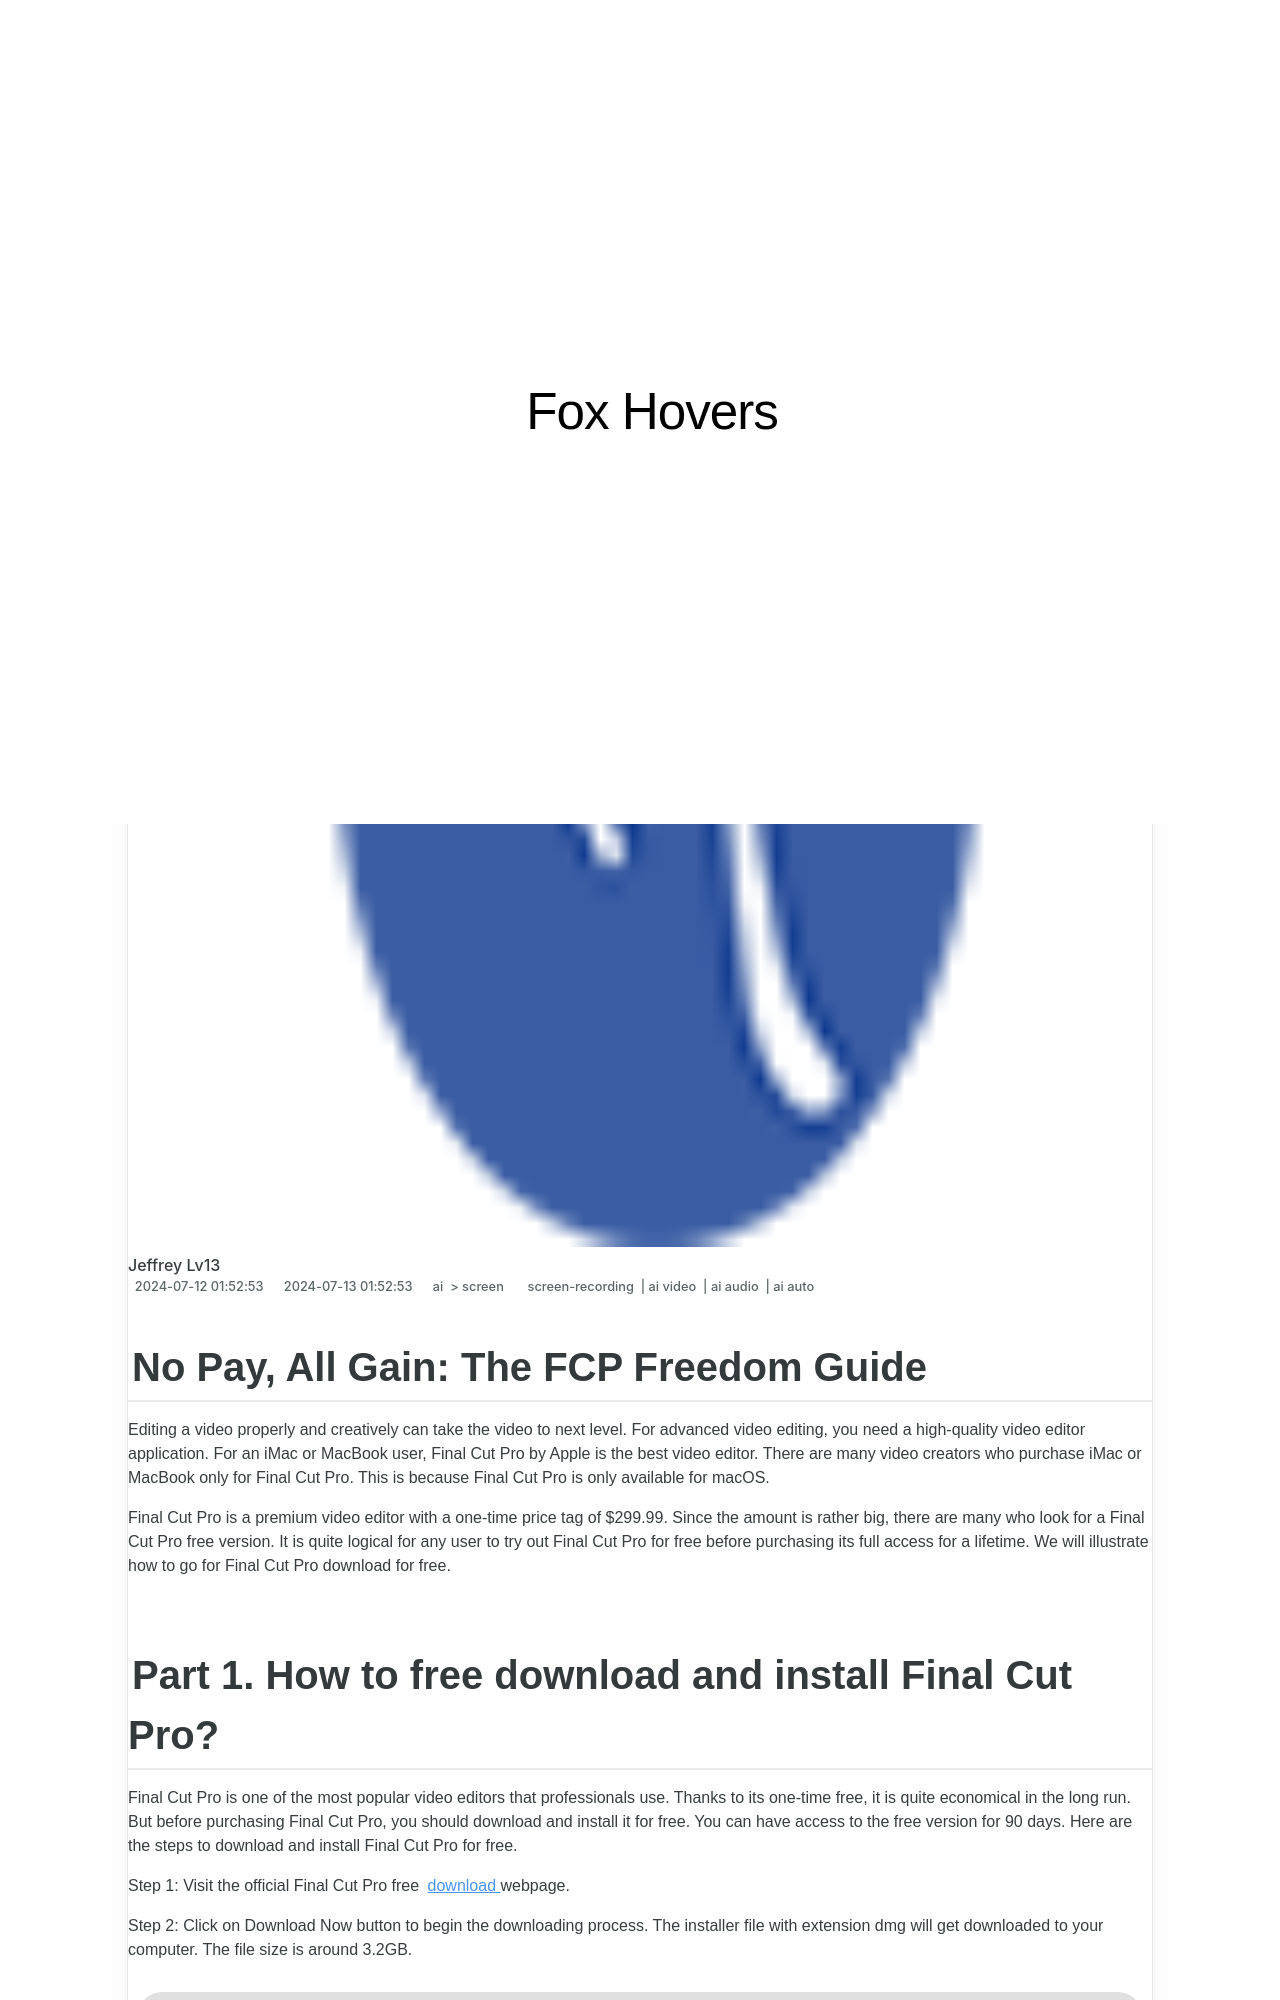

repository: techidaily/site-fox-hovers · page: updated-in-2024-no-pay-all-gain-the-fcp-freedom-guide/index.html · generator: jekyll

---
title: "\"[Updated] In 2024, No Pay, All Gain  The FCP Freedom Guide\""
date: 2024-07-12T01:52:53.670Z
updated: 2024-07-13T01:52:53.670Z
tags: 
  - screen-recording
  - ai video
  - ai audio
  - ai auto
categories: 
  - ai
  - screen
description: "\"This Article Describes [Updated] In 2024, No Pay, All Gain: The FCP Freedom Guide\""
excerpt: "\"This Article Describes [Updated] In 2024, No Pay, All Gain: The FCP Freedom Guide\""
keywords: "FreeGainGuideFCP,NoPayAllGain,FCPFreedomTips,CutoutFCPCosts,GainWithoutPaid,FCPNoBudgetHelp,PayFreeFCPStrategy"
thumbnail: https://thmb.techidaily.com/9d3732c41a53a8a22c767ec42385e845ec206bbdbcdafbf7af2a45ba4a50f286.jpg
---

## No Pay, All Gain: The FCP Freedom Guide

Editing a video properly and creatively can take the video to next level. For advanced video editing, you need a high-quality video editor application. For an iMac or MacBook user, Final Cut Pro by Apple is the best video editor. There are many video creators who purchase iMac or MacBook only for Final Cut Pro. This is because Final Cut Pro is only available for macOS.

Final Cut Pro is a premium video editor with a one-time price tag of $299.99\. Since the amount is rather big, there are many who look for a Final Cut Pro free version. It is quite logical for any user to try out Final Cut Pro for free before purchasing its full access for a lifetime. We will illustrate how to go for Final Cut Pro download for free.
